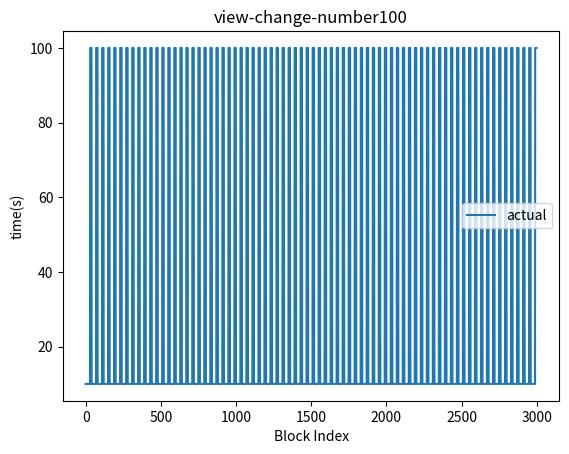

Python code for this plot:
import csv
import random
import matplotlib.pyplot as plt

# numbers = [100, 300, 500, 700, 900, 1100]
# weights = [0.1, 0.2, 0.3, 0.2, 0.1, 0.1]  # 对应每个数的选择概率
# sequence = random.choices(numbers, weights=weights, k=100)
def generate_number_list(number_list, num_60, num_40, final_length):
    result = []
    for i in range(final_length):
        if i % num_60 < num_40:
            result.append(number_list[0])
        else:
            result.append(number_list[1])
    return result

number_list = [10, 100]
length = 40
length1 = 30
length2 = 10
final_length = 3000

sequence = generate_number_list(number_list, length, length1,final_length)
print(sequence)

with open('sequence.csv', 'w', newline='') as csvfile:
    writer = csv.writer(csvfile)
    for i, num in enumerate(sequence):
        writer.writerow([num])

plt.plot(sequence, label='actual')

# 添加图例、标题和轴标签
plt.legend()
plt.title('view-change-number'+str(num))
plt.xlabel('Block Index')
plt.ylabel('time(s)')

# 显示图形
plt.show()

# [0.672707608,0.523881347,0.504803549,0.487356358,0.461515035,0.455043429]
# [0.581463036,0.570267637,0.566369647,0.534597803,0.542238614,0.521732936]
#
# [0.60489033,0.441332299,0.491938754,0.441983676,0.433516335,0.477978025]
# [0.666650737,0.57097563,0.653203956,0.56219736,0.563204266,0.608538221]
